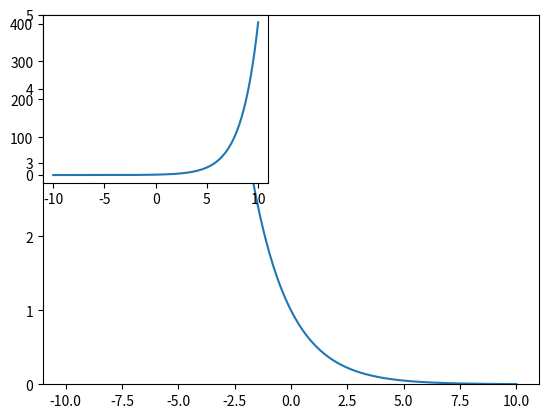

Python code for this plot:
# -*- coding: utf-8 -*-
import numpy as np
import matplotlib.pyplot as plt

t = np.linspace(-10.0,10.0,1000)
plt.ylim(0,5)
ft = np.exp(-0.6*t)
plt.plot(t,ft)
plt.subplot(221)
ft1 = np.exp(0.6*t)
plt.plot(t,ft1)
plt.show()